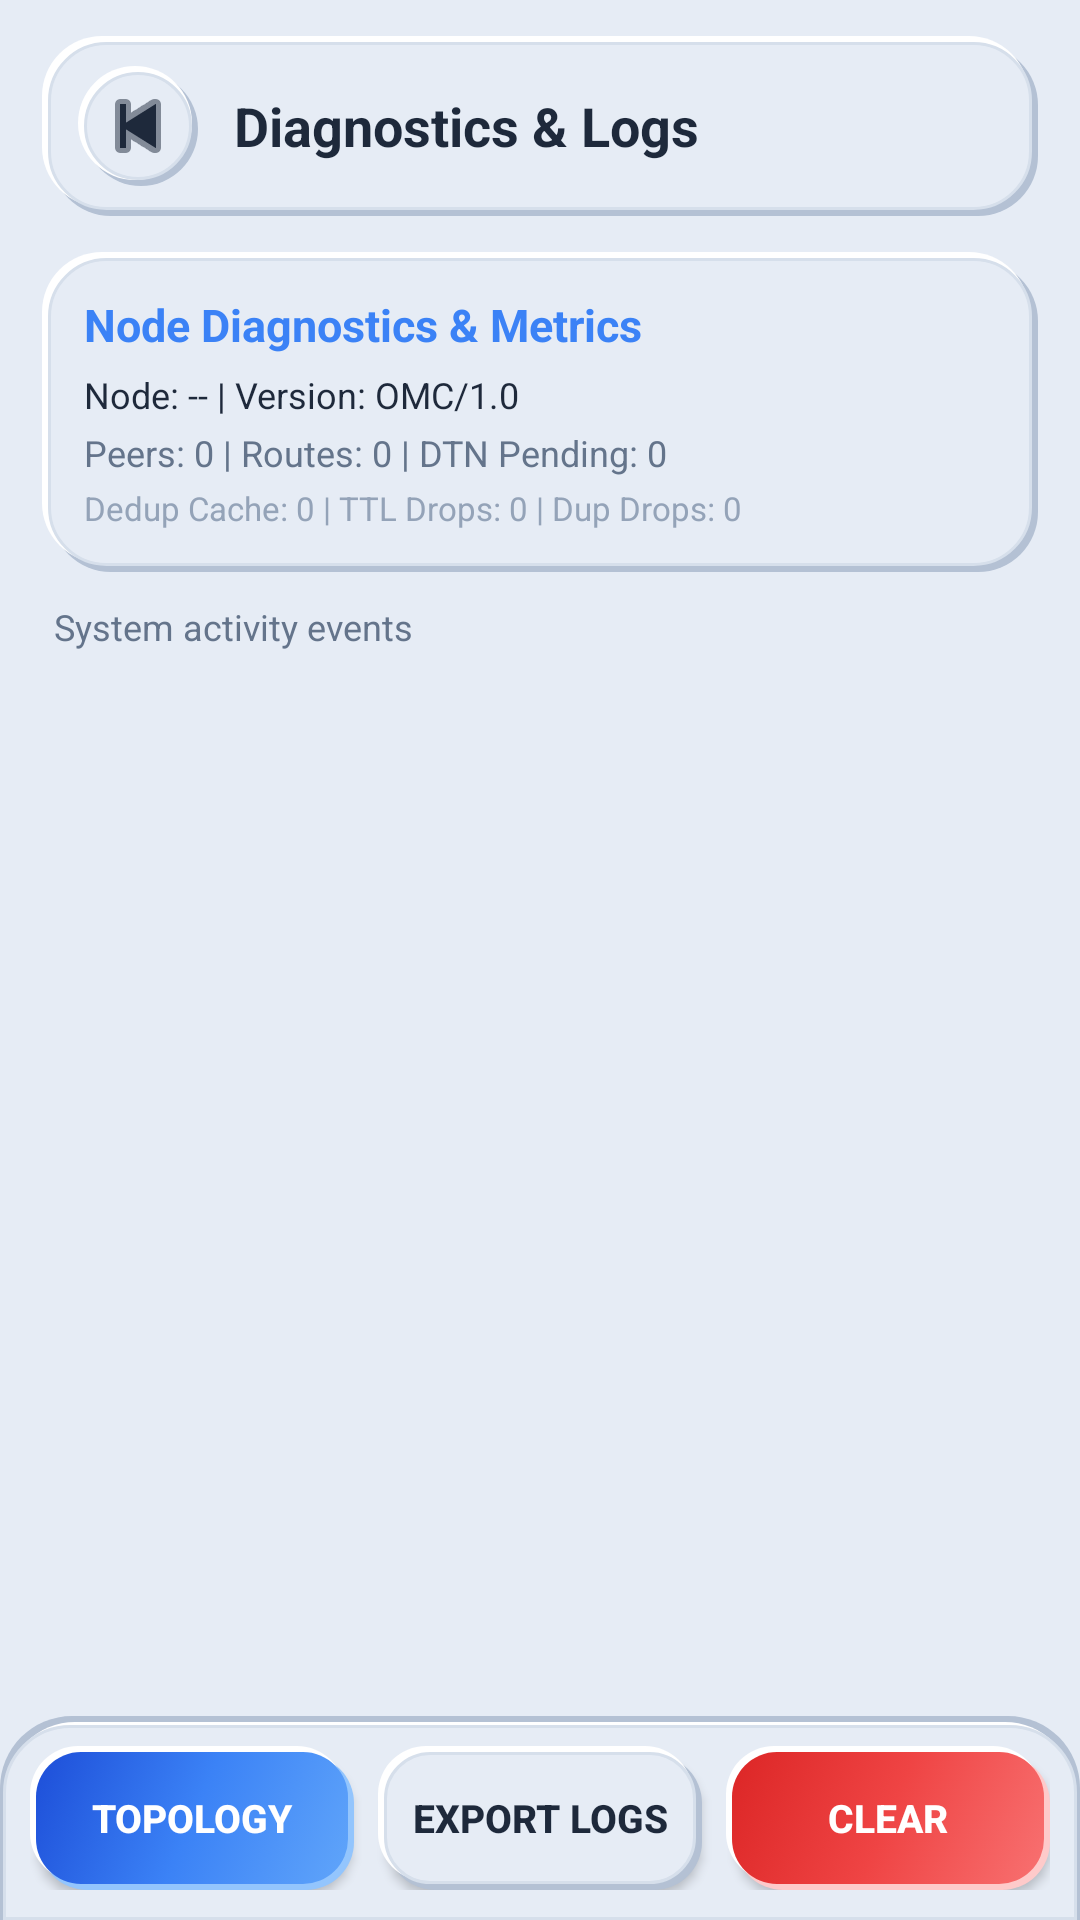

Write the Android layout XML for this screen, with the resource values it uses.
<!-- AndroidManifest.xml: application theme Theme.OMC -->
<!-- res/layout/activity_logs.xml -->
<?xml version="1.0" encoding="utf-8"?>
<LinearLayout xmlns:android="http://schemas.android.com/apk/res/android"
    android:layout_width="match_parent"
    android:layout_height="match_parent"
    android:orientation="vertical"
    android:background="@color/neu_background">

    
    <LinearLayout
        android:layout_width="match_parent"
        android:layout_height="wrap_content"
        android:orientation="horizontal"
        android:gravity="center_vertical"
        android:layout_marginStart="14dp"
        android:layout_marginEnd="14dp"
        android:layout_marginTop="12dp"
        android:layout_marginBottom="8dp"
        android:paddingStart="12dp"
        android:paddingTop="10dp"
        android:paddingEnd="16dp"
        android:paddingBottom="10dp"
        android:background="@drawable/bg_neu_card">

        <ImageButton
            android:id="@+id/backButton"
            android:layout_width="40dp"
            android:layout_height="40dp"
            android:background="@drawable/bg_neu_circle_btn"
            android:src="@android:drawable/ic_media_previous"
            android:tint="@color/neu_text_primary"
            android:contentDescription="Back" />

        <TextView
            android:layout_width="wrap_content"
            android:layout_height="wrap_content"
            android:layout_marginStart="12dp"
            android:text="Diagnostics &amp; Logs"
            android:textColor="@color/neu_text_primary"
            android:textSize="18sp"
            android:textStyle="bold" />

    </LinearLayout>

    
    <LinearLayout
        android:layout_width="match_parent"
        android:layout_height="wrap_content"
        android:layout_marginStart="14dp"
        android:layout_marginEnd="14dp"
        android:layout_marginTop="4dp"
        android:layout_marginBottom="8dp"
        android:padding="14dp"
        android:orientation="vertical"
        android:background="@drawable/bg_neu_card">

        <TextView
            android:layout_width="wrap_content"
            android:layout_height="wrap_content"
            android:text="Node Diagnostics &amp; Metrics"
            android:textSize="15sp"
            android:textStyle="bold"
            android:textColor="@color/neu_primary" />

        <TextView
            android:id="@+id/diagNodeInfo"
            android:layout_width="match_parent"
            android:layout_height="wrap_content"
            android:layout_marginTop="5dp"
            android:text="Node: -- | Version: OMC/1.0"
            android:textSize="12sp"
            android:textColor="@color/neu_text_primary" />

        <TextView
            android:id="@+id/diagMeshStats"
            android:layout_width="match_parent"
            android:layout_height="wrap_content"
            android:layout_marginTop="3dp"
            android:text="Peers: 0 | Routes: 0 | DTN Pending: 0"
            android:textSize="12sp"
            android:textColor="@color/neu_text_secondary" />

        <TextView
            android:id="@+id/diagCounters"
            android:layout_width="match_parent"
            android:layout_height="wrap_content"
            android:layout_marginTop="3dp"
            android:text="Dedup Cache: 0 | TTL Drops: 0 | Dup Drops: 0"
            android:textSize="11sp"
            android:textColor="@color/neu_text_tertiary" />

    </LinearLayout>

    <TextView
        android:id="@+id/logStatusText"
        android:layout_width="match_parent"
        android:layout_height="wrap_content"
        android:paddingStart="18dp"
        android:paddingEnd="18dp"
        android:paddingTop="2dp"
        android:paddingBottom="4dp"
        android:text="System activity events"
        android:textColor="@color/neu_text_secondary"
        android:textSize="12sp" />

    <androidx.recyclerview.widget.RecyclerView
        android:id="@+id/logsRecyclerView"
        android:layout_width="match_parent"
        android:layout_height="0dp"
        android:layout_weight="1"
        android:paddingStart="8dp"
        android:paddingEnd="8dp"
        android:clipToPadding="false" />

    
    <LinearLayout
        android:layout_width="match_parent"
        android:layout_height="wrap_content"
        android:orientation="horizontal"
        android:padding="10dp"
        android:background="@drawable/bg_neu_nav_dock">

        <Button
            android:id="@+id/viewTopologyButton"
            android:layout_width="0dp"
            android:layout_height="48dp"
            android:layout_weight="1"
            android:layout_marginEnd="4dp"
            android:background="@drawable/bg_neu_button_primary"
            android:text="Topology"
            android:textColor="#FFFFFF"
            android:textSize="13sp"
            android:textStyle="bold" />

        <Button
            android:id="@+id/exportLogsButton"
            android:layout_width="0dp"
            android:layout_height="48dp"
            android:layout_weight="1"
            android:layout_marginStart="4dp"
            android:layout_marginEnd="4dp"
            android:background="@drawable/bg_neu_button"
            android:text="Export Logs"
            android:textColor="@color/neu_text_primary"
            android:textSize="13sp"
            android:textStyle="bold" />

        <Button
            android:id="@+id/clearLogsButton"
            android:layout_width="0dp"
            android:layout_height="48dp"
            android:layout_weight="1"
            android:layout_marginStart="4dp"
            android:background="@drawable/bg_neu_button_danger"
            android:text="Clear"
            android:textColor="#FFFFFF"
            android:textSize="13sp"
            android:textStyle="bold" />

    </LinearLayout>

</LinearLayout>
<!-- resources referenced by this layout -->
<resources>
  <color name="neu_background">#E6ECF5</color>
  <color name="neu_primary">#3B82F6</color>
  <color name="neu_text_primary">#1E293B</color>
  <color name="neu_text_secondary">#64748B</color>
  <color name="neu_text_tertiary">#94A3B8</color>
  <!-- drawable bg_neu_button (drawable) -->
  <?xml version="1.0" encoding="utf-8"?>
  <selector xmlns:android="http://schemas.android.com/apk/res/android">
      <item android:state_pressed="true" android:drawable="@drawable/bg_neu_btn_pressed" />
      <item android:drawable="@drawable/bg_neu_btn_normal" />
  </selector>
  <!-- drawable bg_neu_button_danger (drawable) -->
  <?xml version="1.0" encoding="utf-8"?>
  <selector xmlns:android="http://schemas.android.com/apk/res/android">
      <item android:state_pressed="true" android:drawable="@drawable/bg_neu_btn_danger_pressed" />
      <item android:state_enabled="false">
          <shape android:shape="rectangle">
              <corners android:radius="16dp" />
              <solid android:color="#CBD5E1" />
          </shape>
      </item>
      <item android:drawable="@drawable/bg_neu_btn_danger_normal" />
  </selector>
  <!-- drawable bg_neu_button_primary (drawable) -->
  <?xml version="1.0" encoding="utf-8"?>
  <selector xmlns:android="http://schemas.android.com/apk/res/android">
      <item android:state_pressed="true" android:drawable="@drawable/bg_neu_btn_primary_pressed" />
      <item android:state_enabled="false">
          <shape android:shape="rectangle">
              <corners android:radius="16dp" />
              <solid android:color="#CBD5E1" />
          </shape>
      </item>
      <item android:drawable="@drawable/bg_neu_btn_primary_normal" />
  </selector>
  <!-- drawable bg_neu_btn_pressed (drawable) -->
  <?xml version="1.0" encoding="utf-8"?>
  <layer-list xmlns:android="http://schemas.android.com/apk/res/android">
      
      <item>
          <shape android:shape="rectangle">
              <corners android:radius="16dp" />
              <solid android:color="@color/neu_inset_shadow" />
          </shape>
      </item>
  
      
      <item
          android:left="2dp"
          android:top="2dp"
          android:right="1dp"
          android:bottom="1dp">
          <shape android:shape="rectangle">
              <corners android:radius="15dp" />
              <solid android:color="@color/neu_inset_bg" />
              <stroke
                  android:width="1dp"
                  android:color="@color/neu_dark_shadow_subtle" />
          </shape>
      </item>
  </layer-list>
  <!-- drawable bg_neu_btn_danger_pressed (drawable) -->
  <?xml version="1.0" encoding="utf-8"?>
  <layer-list xmlns:android="http://schemas.android.com/apk/res/android">
      <item>
          <shape android:shape="rectangle">
              <corners android:radius="16dp" />
              <solid android:color="#991B1B" />
          </shape>
      </item>
  
      <item
          android:left="2dp"
          android:top="2dp"
          android:right="1dp"
          android:bottom="1dp">
          <shape android:shape="rectangle">
              <corners android:radius="15dp" />
              <gradient
                  android:angle="135"
                  android:startColor="#B91C1C"
                  android:endColor="#DC2626"
                  android:type="linear" />
          </shape>
      </item>
  </layer-list>
  <color name="neu_dark_shadow">#B4C1D4</color>
  <color name="neu_light_shadow">#FFFFFF</color>
  <color name="neu_surface">#E6ECF5</color>
  <color name="neu_border">#D6DFEB</color>
  <color name="neu_primary_dark">#1D4ED8</color>
  <color name="neu_text_on_primary">#FFFFFF</color>
  <color name="neu_primary_light">#60A5FA</color>
  <color name="neu_inset_shadow">#C3CFDF</color>
  <color name="neu_inset_bg">#DFE5EE</color>
  <color name="neu_dark_shadow_subtle">#CAD5E2</color>
  <color name="neu_accent_red">#EF4444</color>
  <color name="neu_primary_shadow">#93C5FD</color>
</resources>
